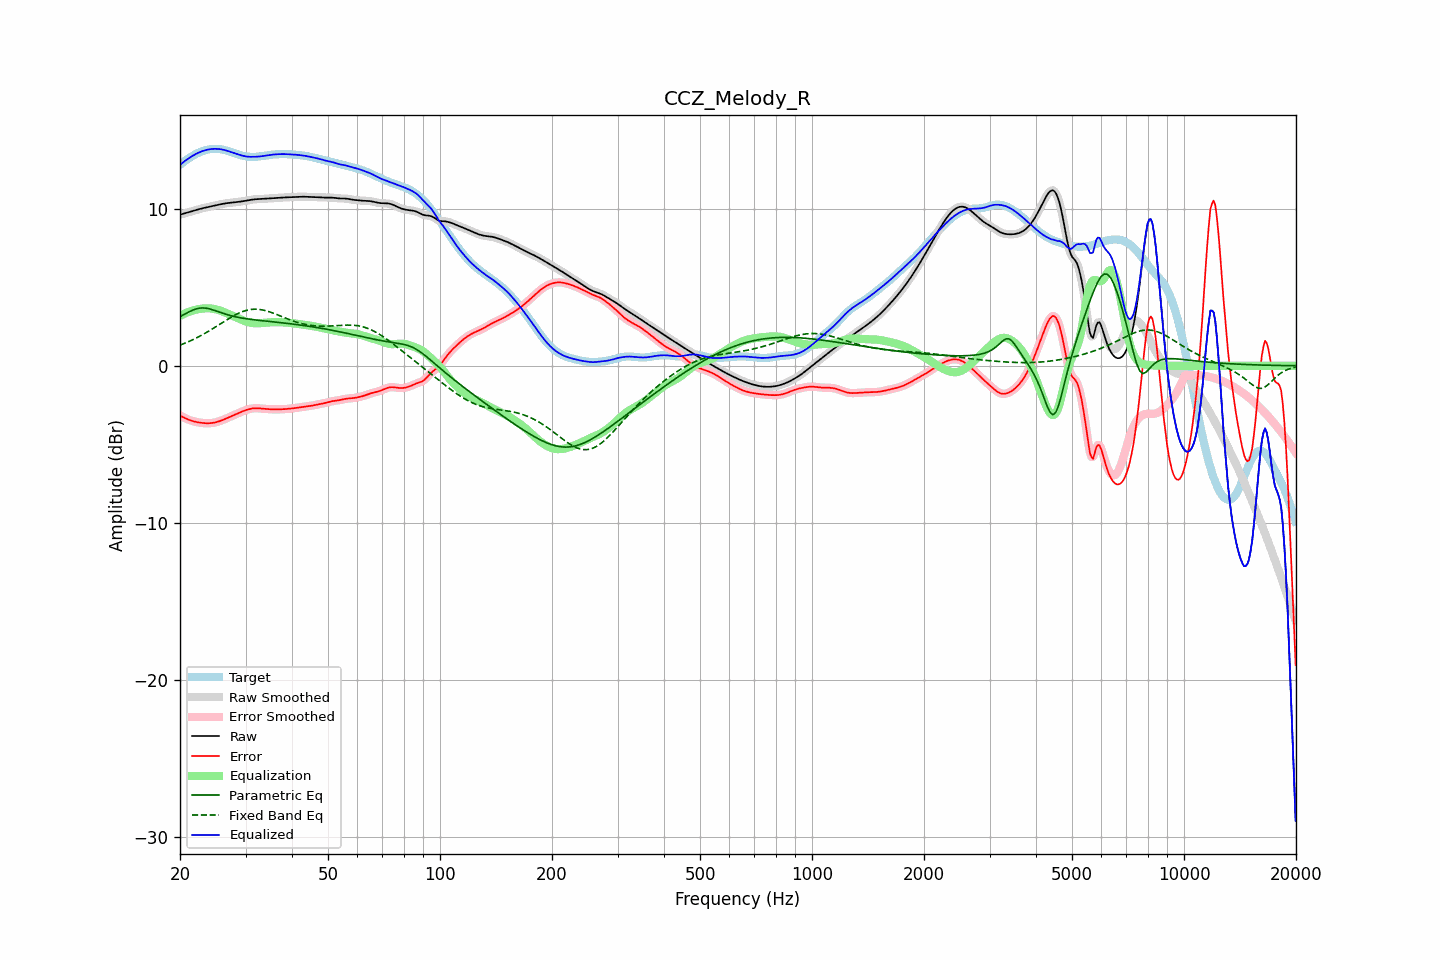

Data behind this chart, as committed beside it:
frequency, raw, error, smoothed, error_smoothed, equalization, parametric_eq, fixed_band_eq, equalized_raw, equalized_smoothed, target
20.00, 9.62, -3.17, 9.62, -3.17, 3.17, 3.13, 1.31, 12.79, 12.79, 12.79
20.20, 9.65, -3.23, 9.65, -3.23, 3.23, 3.19, 1.35, 12.88, 12.88, 12.88
20.40, 9.68, -3.28, 9.68, -3.28, 3.28, 3.24, 1.39, 12.96, 12.96, 12.96
20.61, 9.71, -3.33, 9.71, -3.33, 3.33, 3.30, 1.44, 13.04, 13.04, 13.04
20.81, 9.74, -3.37, 9.74, -3.37, 3.37, 3.35, 1.48, 13.11, 13.11, 13.11
21.02, 9.77, -3.42, 9.77, -3.42, 3.42, 3.40, 1.52, 13.18, 13.18, 13.18
21.23, 9.80, -3.46, 9.80, -3.46, 3.46, 3.46, 1.57, 13.25, 13.25, 13.25
21.44, 9.83, -3.49, 9.83, -3.49, 3.49, 3.50, 1.61, 13.32, 13.32, 13.32
21.66, 9.86, -3.52, 9.86, -3.52, 3.52, 3.55, 1.66, 13.38, 13.38, 13.38
21.87, 9.89, -3.55, 9.89, -3.55, 3.55, 3.59, 1.71, 13.44, 13.44, 13.44
22.09, 9.92, -3.58, 9.92, -3.57, 3.58, 3.62, 1.76, 13.49, 13.49, 13.49
22.31, 9.95, -3.60, 9.95, -3.60, 3.60, 3.65, 1.81, 13.54, 13.54, 13.54
22.54, 9.98, -3.61, 9.98, -3.61, 3.61, 3.67, 1.87, 13.59, 13.59, 13.59
22.76, 10.00, -3.63, 10.00, -3.63, 3.63, 3.68, 1.92, 13.63, 13.63, 13.63
22.99, 10.03, -3.64, 10.03, -3.64, 3.64, 3.68, 1.98, 13.67, 13.67, 13.67
23.22, 10.05, -3.65, 10.05, -3.65, 3.65, 3.68, 2.04, 13.71, 13.71, 13.70
23.45, 10.08, -3.66, 10.08, -3.66, 3.66, 3.67, 2.09, 13.73, 13.73, 13.73
23.69, 10.10, -3.66, 10.10, -3.66, 3.66, 3.65, 2.15, 13.76, 13.76, 13.76
23.92, 10.12, -3.66, 10.12, -3.66, 3.66, 3.63, 2.21, 13.78, 13.78, 13.78
24.16, 10.14, -3.65, 10.14, -3.65, 3.65, 3.60, 2.28, 13.80, 13.80, 13.80
24.40, 10.17, -3.64, 10.17, -3.64, 3.64, 3.57, 2.34, 13.81, 13.81, 13.81
24.65, 10.19, -3.63, 10.19, -3.63, 3.62, 3.54, 2.40, 13.81, 13.81, 13.81
24.89, 10.21, -3.60, 10.21, -3.60, 3.60, 3.51, 2.47, 13.82, 13.82, 13.82
25.14, 10.24, -3.58, 10.24, -3.58, 3.58, 3.47, 2.53, 13.81, 13.81, 13.81
25.39, 10.26, -3.55, 10.26, -3.55, 3.55, 3.43, 2.60, 13.81, 13.81, 13.81
25.65, 10.28, -3.51, 10.28, -3.51, 3.51, 3.40, 2.66, 13.79, 13.79, 13.79
25.91, 10.30, -3.48, 10.30, -3.47, 3.47, 3.36, 2.73, 13.78, 13.78, 13.78
26.16, 10.32, -3.43, 10.32, -3.43, 3.43, 3.33, 2.80, 13.76, 13.76, 13.75
26.43, 10.34, -3.39, 10.34, -3.39, 3.39, 3.30, 2.86, 13.73, 13.73, 13.73
26.69, 10.35, -3.35, 10.35, -3.35, 3.35, 3.27, 2.92, 13.70, 13.70, 13.70
26.96, 10.37, -3.30, 10.37, -3.30, 3.30, 3.24, 2.99, 13.67, 13.67, 13.67
27.23, 10.38, -3.26, 10.38, -3.26, 3.26, 3.21, 3.05, 13.64, 13.64, 13.64
27.50, 10.39, -3.21, 10.39, -3.21, 3.21, 3.18, 3.11, 13.60, 13.60, 13.60
27.77, 10.40, -3.17, 10.40, -3.17, 3.17, 3.16, 3.17, 13.56, 13.56, 13.56
28.05, 10.41, -3.12, 10.41, -3.12, 3.12, 3.13, 3.22, 13.53, 13.53, 13.53
28.33, 10.42, -3.07, 10.42, -3.07, 3.07, 3.11, 3.28, 13.49, 13.49, 13.49
28.62, 10.43, -3.03, 10.43, -3.03, 3.03, 3.09, 3.33, 13.46, 13.46, 13.46
28.90, 10.45, -2.98, 10.45, -2.98, 2.98, 3.07, 3.37, 13.43, 13.43, 13.43
29.19, 10.46, -2.94, 10.46, -2.94, 2.94, 3.05, 3.42, 13.40, 13.40, 13.40
29.48, 10.48, -2.90, 10.48, -2.90, 2.90, 3.03, 3.45, 13.37, 13.37, 13.37
29.78, 10.49, -2.86, 10.49, -2.86, 2.86, 3.01, 3.49, 13.35, 13.35, 13.35
30.08, 10.51, -2.82, 10.51, -2.82, 2.82, 3.00, 3.52, 13.33, 13.33, 13.33
30.38, 10.53, -2.79, 10.53, -2.79, 2.79, 2.98, 3.55, 13.32, 13.32, 13.32
30.68, 10.55, -2.76, 10.55, -2.76, 2.76, 2.97, 3.57, 13.31, 13.31, 13.31
30.99, 10.57, -2.74, 10.57, -2.74, 2.74, 2.96, 3.58, 13.31, 13.31, 13.30
31.30, 10.58, -2.72, 10.58, -2.72, 2.72, 2.94, 3.59, 13.31, 13.31, 13.30
31.61, 10.60, -2.71, 10.60, -2.71, 2.71, 2.93, 3.60, 13.31, 13.31, 13.30
31.93, 10.61, -2.70, 10.60, -2.70, 2.71, 2.92, 3.60, 13.31, 13.31, 13.31
32.24, 10.61, -2.70, 10.61, -2.70, 2.71, 2.91, 3.60, 13.32, 13.32, 13.31
32.57, 10.61, -2.71, 10.61, -2.71, 2.71, 2.89, 3.59, 13.32, 13.32, 13.32
32.89, 10.62, -2.72, 10.62, -2.72, 2.72, 2.88, 3.58, 13.33, 13.33, 13.34
33.22, 10.62, -2.73, 10.62, -2.73, 2.72, 2.87, 3.56, 13.35, 13.35, 13.35
33.55, 10.63, -2.74, 10.63, -2.74, 2.73, 2.86, 3.54, 13.36, 13.36, 13.37
33.89, 10.64, -2.74, 10.64, -2.74, 2.74, 2.85, 3.52, 13.38, 13.38, 13.38
34.23, 10.64, -2.75, 10.64, -2.75, 2.75, 2.84, 3.49, 13.40, 13.40, 13.40
34.57, 10.65, -2.76, 10.65, -2.76, 2.76, 2.83, 3.46, 13.41, 13.41, 13.41
34.92, 10.66, -2.77, 10.66, -2.77, 2.77, 2.82, 3.42, 13.43, 13.43, 13.43
35.27, 10.67, -2.77, 10.67, -2.77, 2.77, 2.81, 3.39, 13.44, 13.44, 13.44
35.62, 10.67, -2.78, 10.67, -2.78, 2.78, 2.80, 3.35, 13.45, 13.45, 13.45
35.97, 10.68, -2.78, 10.68, -2.78, 2.78, 2.78, 3.31, 13.46, 13.46, 13.46
... 635 more rows
